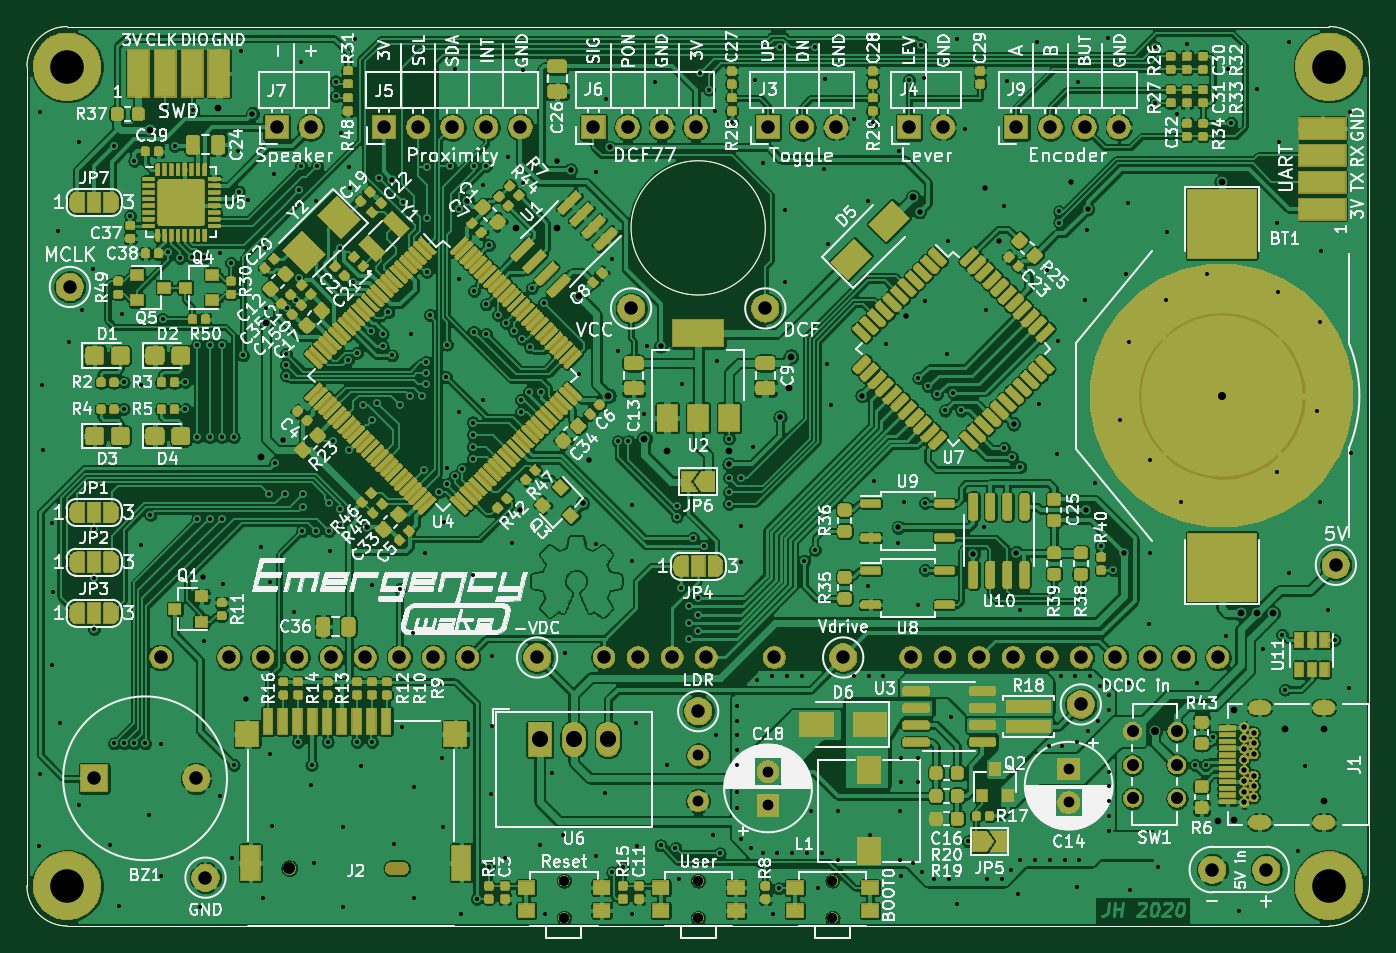
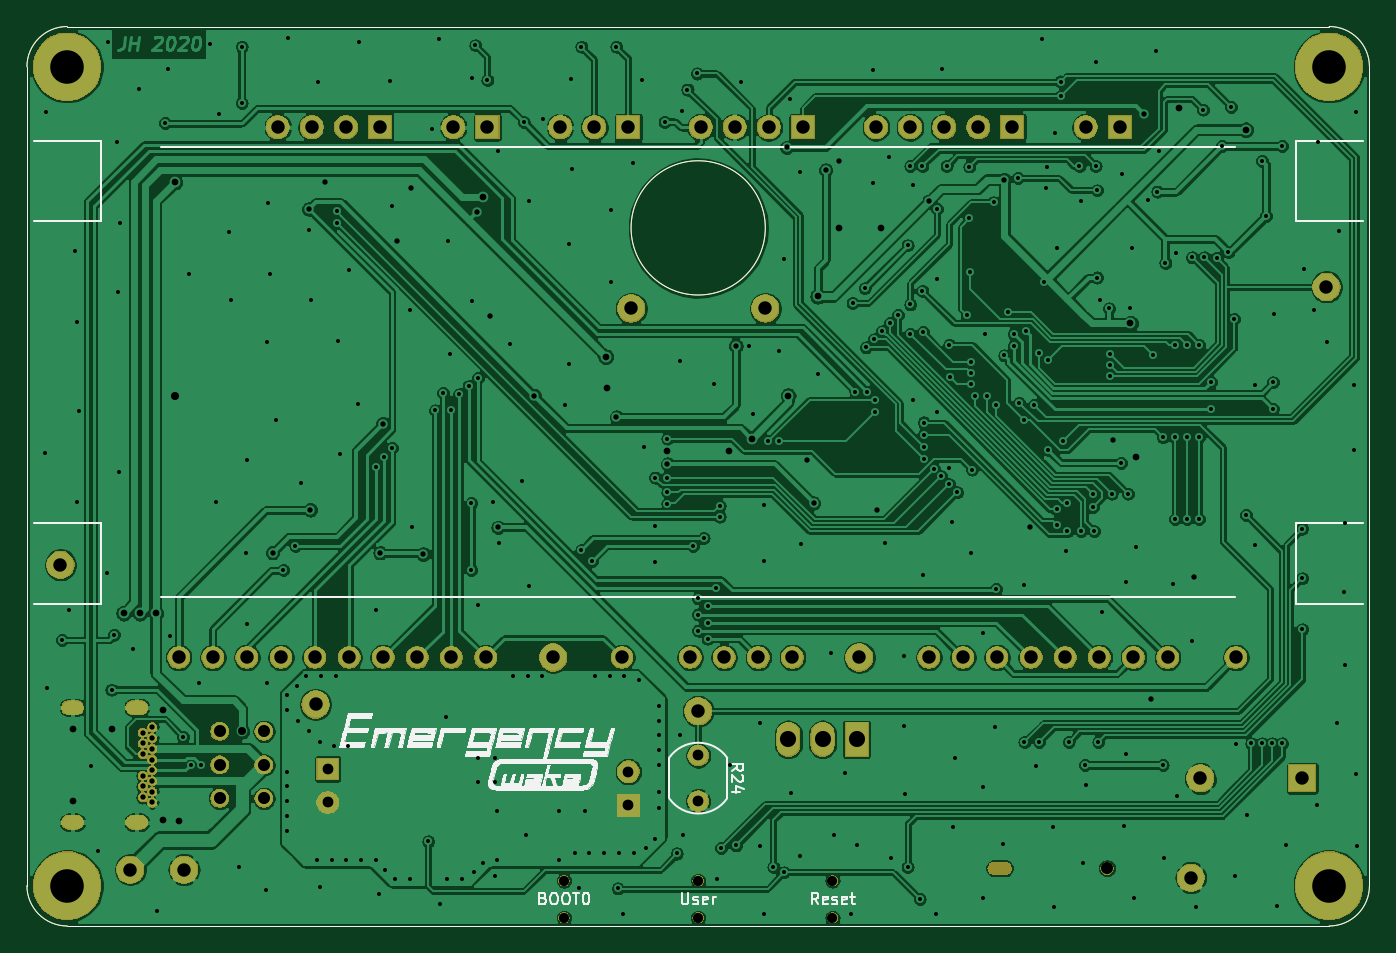
Circuit board: 9 layer files. Board 100.0 x 67.0 mm.
- bottom_copper: EmergencyWake-B_Cu.gbl (382734 bytes)
- bottom_mask: EmergencyWake-B_Mask.gbs (104511 bytes)
- paste: EmergencyWake-B_Paste.gbp (1057 bytes)
- bottom_silk: EmergencyWake-B_SilkS.gbo (64359 bytes)
- top_copper: EmergencyWake-F_Cu.gtl (1576542 bytes)
- top_mask: EmergencyWake-F_Mask.gts (597590 bytes)
- paste: EmergencyWake-F_Paste.gtp (648395 bytes)
- top_silk: EmergencyWake-F_SilkS.gto (235046 bytes)
- drill: EmergencyWake.drl (8245 bytes)

=== bottom_copper: EmergencyWake-B_Cu.gbl (382734 bytes, source omitted) ===
=== bottom_mask: EmergencyWake-B_Mask.gbs (104511 bytes, source omitted) ===
=== paste: EmergencyWake-B_Paste.gbp ===
G04 #@! TF.GenerationSoftware,KiCad,Pcbnew,5.1.5-52549c5~84~ubuntu16.04.1*
G04 #@! TF.CreationDate,2020-03-25T20:51:20+01:00*
G04 #@! TF.ProjectId,EmergencyWake,456d6572-6765-46e6-9379-57616b652e6b,rev?*
G04 #@! TF.SameCoordinates,PX5f5e100PY5f5e100*
G04 #@! TF.FileFunction,Paste,Bot*
G04 #@! TF.FilePolarity,Positive*
%FSLAX46Y46*%
G04 Gerber Fmt 4.6, Leading zero omitted, Abs format (unit mm)*
G04 Created by KiCad (PCBNEW 5.1.5-52549c5~84~ubuntu16.04.1) date 2020-03-25 20:51:20*
%MOMM*%
%LPD*%
G04 APERTURE LIST*
%ADD10C,0.050000*%
G04 APERTURE END LIST*
D10*
X55000000Y-15000000D02*
G75*
G03X55000000Y-15000000I-5000000J0D01*
G01*
X3000000Y-67000000D02*
G75*
G02X0Y-64000000I0J3000000D01*
G01*
X100000000Y-64000000D02*
G75*
G02X97000000Y-67000000I-3000000J0D01*
G01*
X97000000Y0D02*
G75*
G02X100000000Y-3000000I0J-3000000D01*
G01*
X0Y-3000000D02*
G75*
G02X3000000Y0I3000000J0D01*
G01*
X0Y-64000000D02*
X0Y-3000000D01*
X97000000Y-67000000D02*
X3000000Y-67000000D01*
X100000000Y-3000000D02*
X100000000Y-64000000D01*
X3000000Y0D02*
X97000000Y0D01*
M02*

=== bottom_silk: EmergencyWake-B_SilkS.gbo (64359 bytes, source omitted) ===
=== top_copper: EmergencyWake-F_Cu.gtl (1576542 bytes, source omitted) ===
=== top_mask: EmergencyWake-F_Mask.gts (597590 bytes, source omitted) ===
=== paste: EmergencyWake-F_Paste.gtp (648395 bytes, source omitted) ===
=== top_silk: EmergencyWake-F_SilkS.gto (235046 bytes, source omitted) ===
=== drill: EmergencyWake.drl (8245 bytes, source omitted) ===
